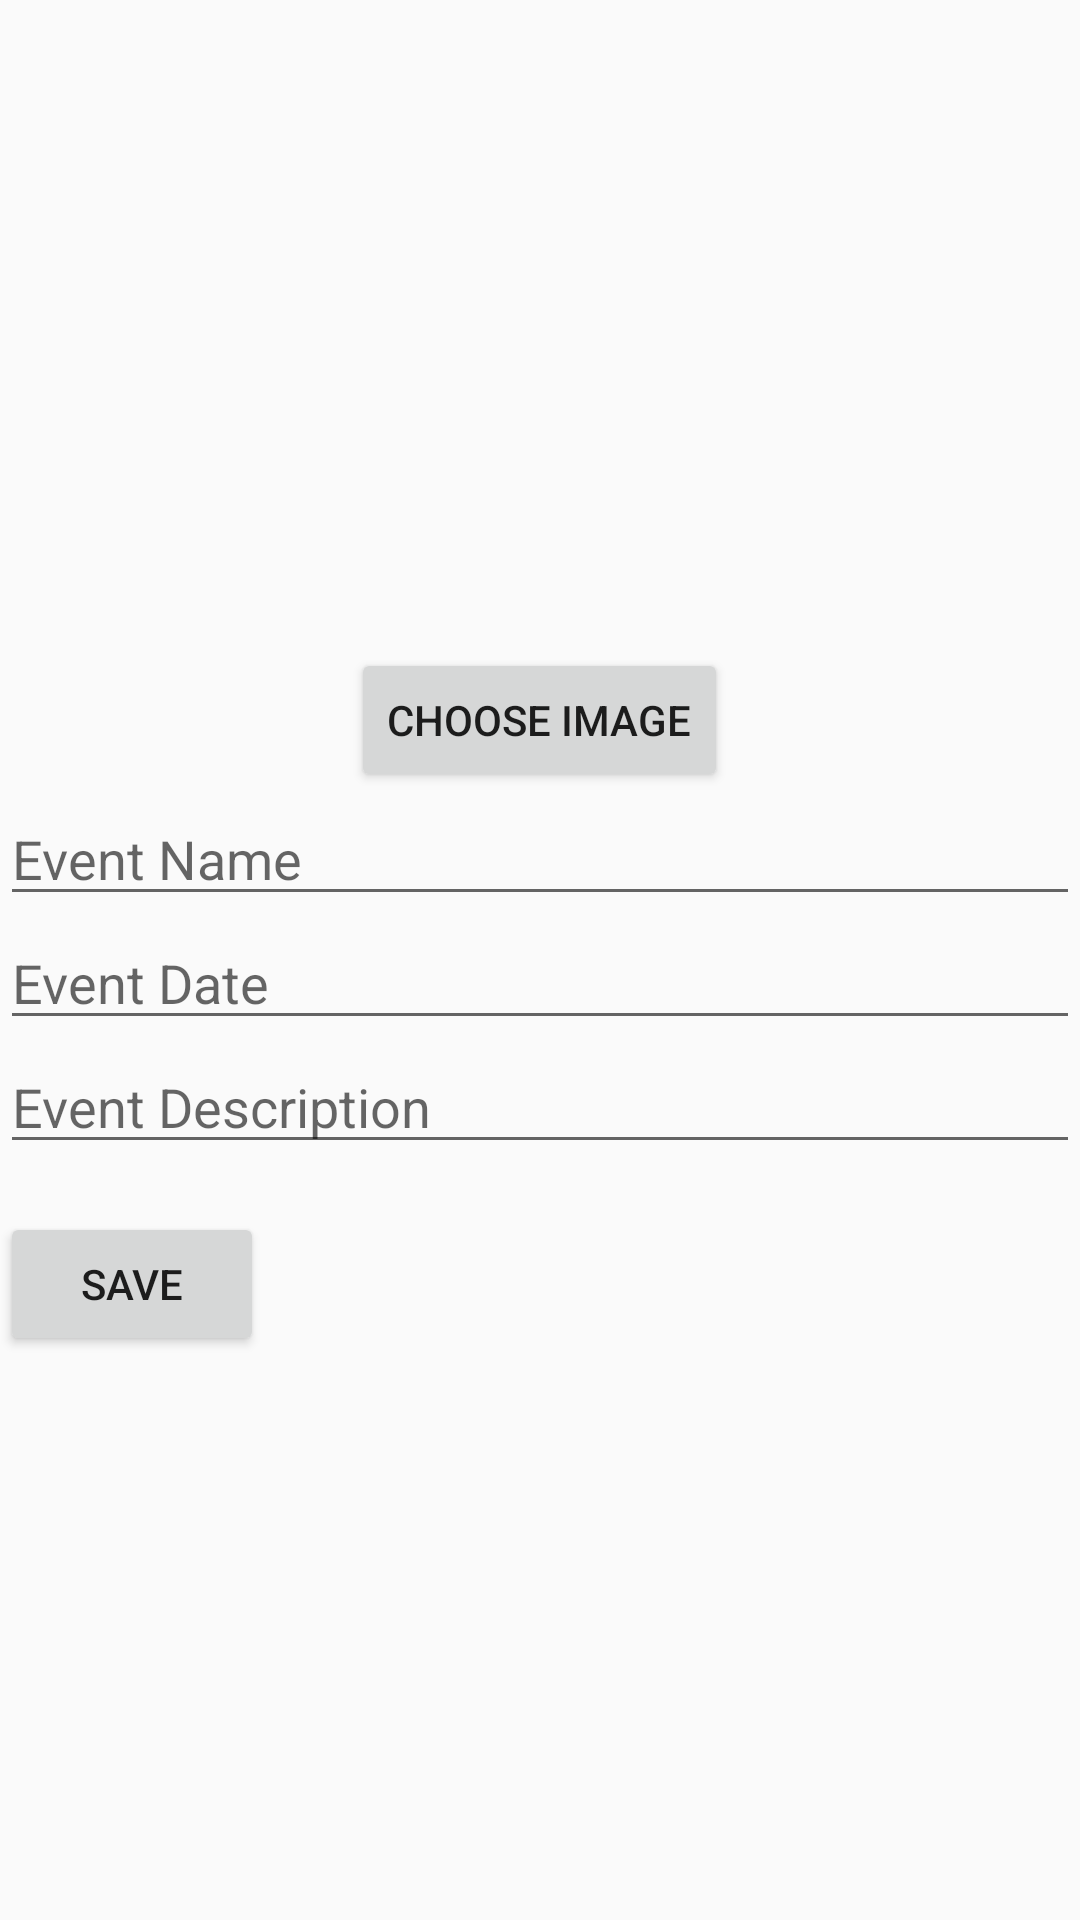

Reconstruct the res/layout file that produces this screen, plus the resources it refers to.
<!-- AndroidManifest.xml: application theme Theme.TourismApp -->
<!-- res/layout/activity_details_event.xml -->
<?xml version="1.0" encoding="utf-8"?>
<LinearLayout
    xmlns:android="http://schemas.android.com/apk/res/android"
    xmlns:app="http://schemas.android.com/apk/res-auto"
    xmlns:tools="http://schemas.android.com/tools"
    android:id="@+id/main"
    android:layout_width="match_parent"
    android:layout_height="match_parent"
    android:orientation="vertical"
    tools:context=".DetailsEventActivity">

    <ImageView
        android:id="@+id/editEventImage"
        android:layout_width="200dp"
        android:layout_height="200dp"
        android:layout_gravity="center"
        android:scaleType="centerCrop"
        android:layout_marginTop="16dp" />

    <Button
        android:id="@+id/btnChooseImage"
        android:layout_width="wrap_content"
        android:layout_height="wrap_content"
        android:text="Choose Image"
        android:layout_gravity="center" />


    <EditText
            android:id="@+id/editEventName"
            android:layout_width="match_parent"
            android:layout_height="wrap_content"
            android:hint="Event Name" />

        <EditText
            android:id="@+id/editEventDate"
            android:layout_width="match_parent"
            android:layout_height="wrap_content"
            android:hint="Event Date" />

        <EditText
            android:id="@+id/editEventDesc"
            android:layout_width="match_parent"
            android:layout_height="wrap_content"
            android:hint="Event Description" />

        <Button
            android:id="@+id/btnSaveEvent"
            android:layout_width="wrap_content"
            android:layout_height="wrap_content"
            android:text="Save"
            android:layout_marginTop="16dp"/>


</LinearLayout>
<!-- resources referenced by this layout -->
<resources>
  <style name="Theme.TourismApp" parent="Base.Theme.TourismApp" />
  <style name="Base.Theme.TourismApp" parent="Theme.AppCompat.Light.DarkActionBar">
          
          
      </style>
</resources>
